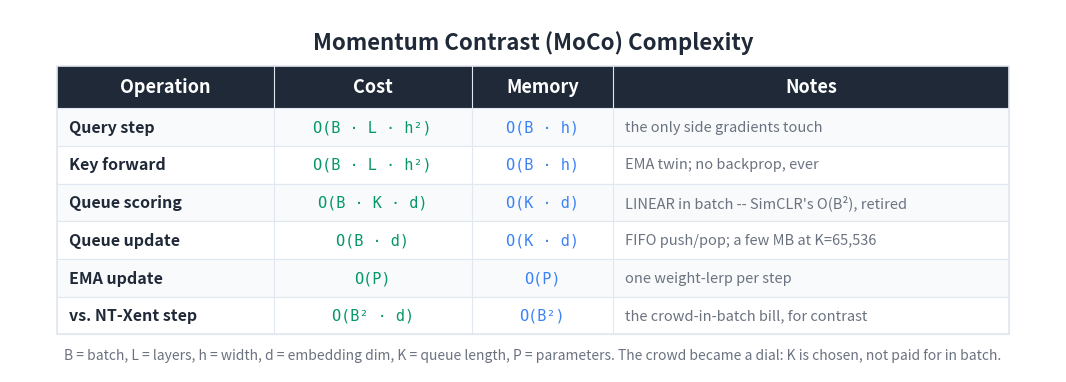

This figure's Python source: (Note: this script raises an exception after producing the figure.)
"""Generate a Big-O / cost summary table image for the MoCo article."""

import matplotlib
matplotlib.use('Agg')
import matplotlib.pyplot as plt
from matplotlib.patches import Rectangle

BG_COLOR = '#FFFFFF'
TEXT_COLOR = '#1F2937'
HEADER_BG = '#1F2937'
HEADER_TEXT = '#FFFFFF'
ROW_EVEN = '#F8FAFC'
ROW_ODD = '#FFFFFF'
BORDER = '#E2E8F0'
TIME_COLOR = '#059669'
MEM_COLOR = '#3b82f6'
NOTE_COLOR = '#6B7280'

HEADERS = ['Operation', 'Cost', 'Memory', 'Notes']
ROWS = [
    ['Query step',
     'O(B · L · h²)',
     'O(B · h)',
     'the only side gradients touch'],
    ['Key forward',
     'O(B · L · h²)',
     'O(B · h)',
     'EMA twin; no backprop, ever'],
    ['Queue scoring',
     'O(B · K · d)',
     'O(K · d)',
     "LINEAR in batch -- SimCLR's O(B²), retired"],
    ['Queue update',
     'O(B · d)',
     'O(K · d)',
     'FIFO push/pop; a few MB at K=65,536'],
    ['EMA update',
     'O(P)',
     'O(P)',
     'one weight-lerp per step'],
    ['vs. NT-Xent step',
     'O(B² · d)',
     'O(B²)',
     'the crowd-in-batch bill, for contrast'],
]

COL_WIDTHS = [4.6, 4.2, 3.0, 8.4]
TOTAL_W = sum(COL_WIDTHS)
HEADER_H = 0.9
ROW_H = 0.8
N_ROWS = len(ROWS)
TABLE_H = HEADER_H + N_ROWS * ROW_H

fig, ax = plt.subplots(figsize=(1700/150, 850/150), dpi=150)
ax.set_xlim(0, TOTAL_W + 2.0)
ax.set_ylim(0, TABLE_H + 2.0)
ax.set_aspect('equal')
ax.axis('off')
fig.patch.set_facecolor(BG_COLOR)

X0, Y0 = 1.0, 0.8
def col_x(i): return X0 + sum(COL_WIDTHS[:i])

ax.text(TOTAL_W / 2 + 1.0, TABLE_H + 1.3,
        'Momentum Contrast (MoCo) Complexity',
        fontsize=16, fontweight='bold', ha='center', va='center',
        color=TEXT_COLOR, fontfamily='sans-serif')

header_y = Y0 + N_ROWS * ROW_H
ax.add_patch(Rectangle((X0, header_y), TOTAL_W, HEADER_H,
                       facecolor=HEADER_BG, edgecolor=HEADER_BG,
                       linewidth=0, zorder=1))
for i, h in enumerate(HEADERS):
    ax.text(col_x(i) + COL_WIDTHS[i] / 2, header_y + HEADER_H / 2, h,
            fontsize=13, fontweight='bold', ha='center', va='center',
            color=HEADER_TEXT, fontfamily='sans-serif', zorder=2)

for r, row in enumerate(ROWS):
    row_y = Y0 + (N_ROWS - 1 - r) * ROW_H
    bg = ROW_EVEN if r % 2 == 0 else ROW_ODD
    ax.add_patch(Rectangle((X0, row_y), TOTAL_W, ROW_H,
                           facecolor=bg, edgecolor=BORDER,
                           linewidth=0.8, zorder=1))
    ax.text(col_x(0) + 0.25, row_y + ROW_H / 2, row[0],
            fontsize=11.5, fontweight='bold', ha='left', va='center',
            color=TEXT_COLOR, fontfamily='sans-serif', zorder=2)
    ax.text(col_x(1) + COL_WIDTHS[1] / 2, row_y + ROW_H / 2, row[1],
            fontsize=11, ha='center', va='center',
            color=TIME_COLOR, fontfamily='DejaVu Sans Mono', zorder=2)
    ax.text(col_x(2) + COL_WIDTHS[2] / 2, row_y + ROW_H / 2, row[2],
            fontsize=11, ha='center', va='center',
            color=MEM_COLOR, fontfamily='DejaVu Sans Mono', zorder=2)
    ax.text(col_x(3) + 0.25, row_y + ROW_H / 2, row[3],
            fontsize=10.5, ha='left', va='center',
            color=NOTE_COLOR, fontfamily='sans-serif',
            fontstyle='italic', zorder=2)

ax.add_patch(Rectangle((X0, Y0), TOTAL_W, TABLE_H,
                       facecolor='none', edgecolor=BORDER,
                       linewidth=1.2, zorder=3))
for i in range(1, len(COL_WIDTHS)):
    ax.plot([col_x(i), col_x(i)],
            [Y0, header_y + HEADER_H],
            color=BORDER, linewidth=0.8, zorder=3)

ax.text(TOTAL_W / 2 + 1.0, Y0 - 0.45,
        'B = batch, L = layers, h = width, d = embedding dim, '
        'K = queue length, P = parameters. The crowd became a dial: '
        'K is chosen, not paid for in batch.',
        fontsize=10, ha='center', va='center',
        color='#6B7280', fontfamily='sans-serif', fontstyle='italic')

plt.tight_layout()
out = ('D:/Projects/Medium/algorithms-in-python/'
       '12-self-supervised-learning/04-momentum-contrast/'
       'bigo_table.png')
plt.savefig(out, dpi=150, bbox_inches='tight',
            facecolor=BG_COLOR, edgecolor='none', pad_inches=0.2)
plt.close(fig)
print(f'Wrote {out}')
